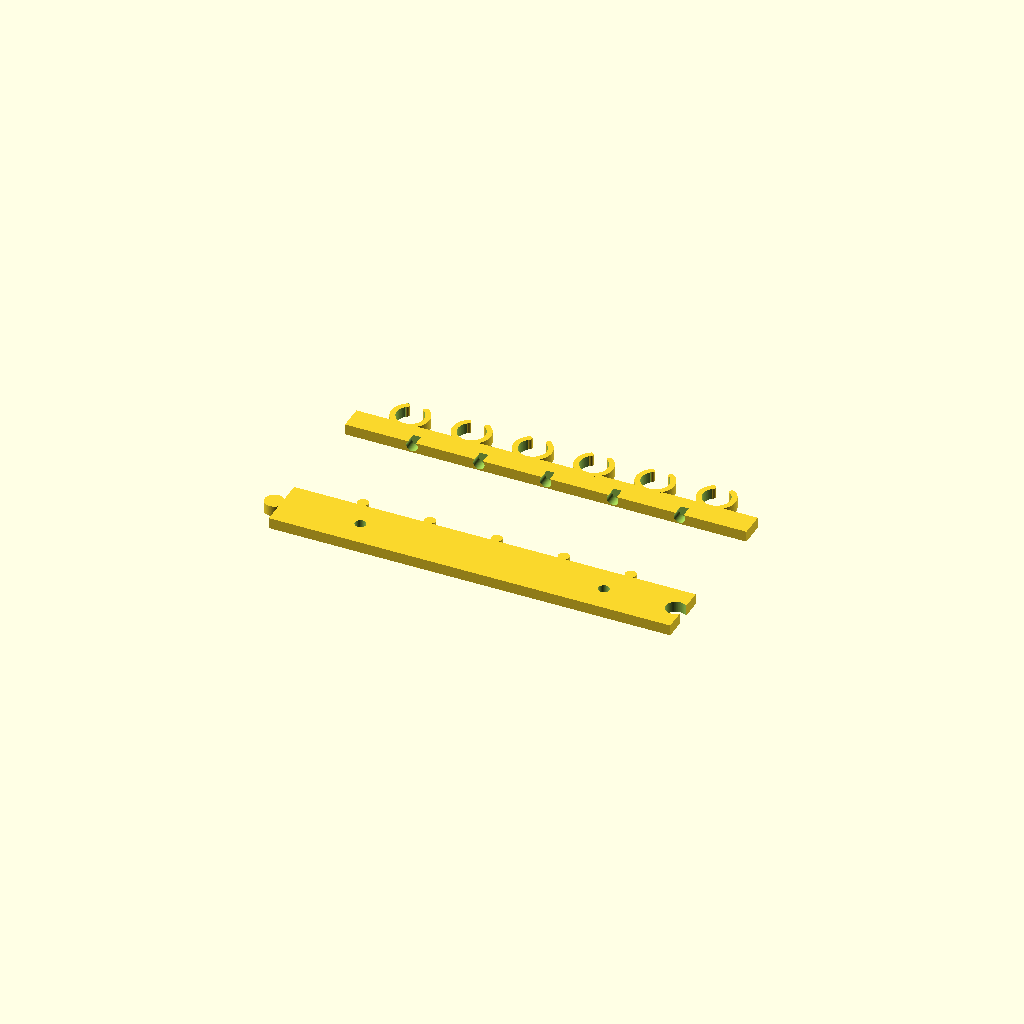
Cell 1: rendered with the file's own defaults.
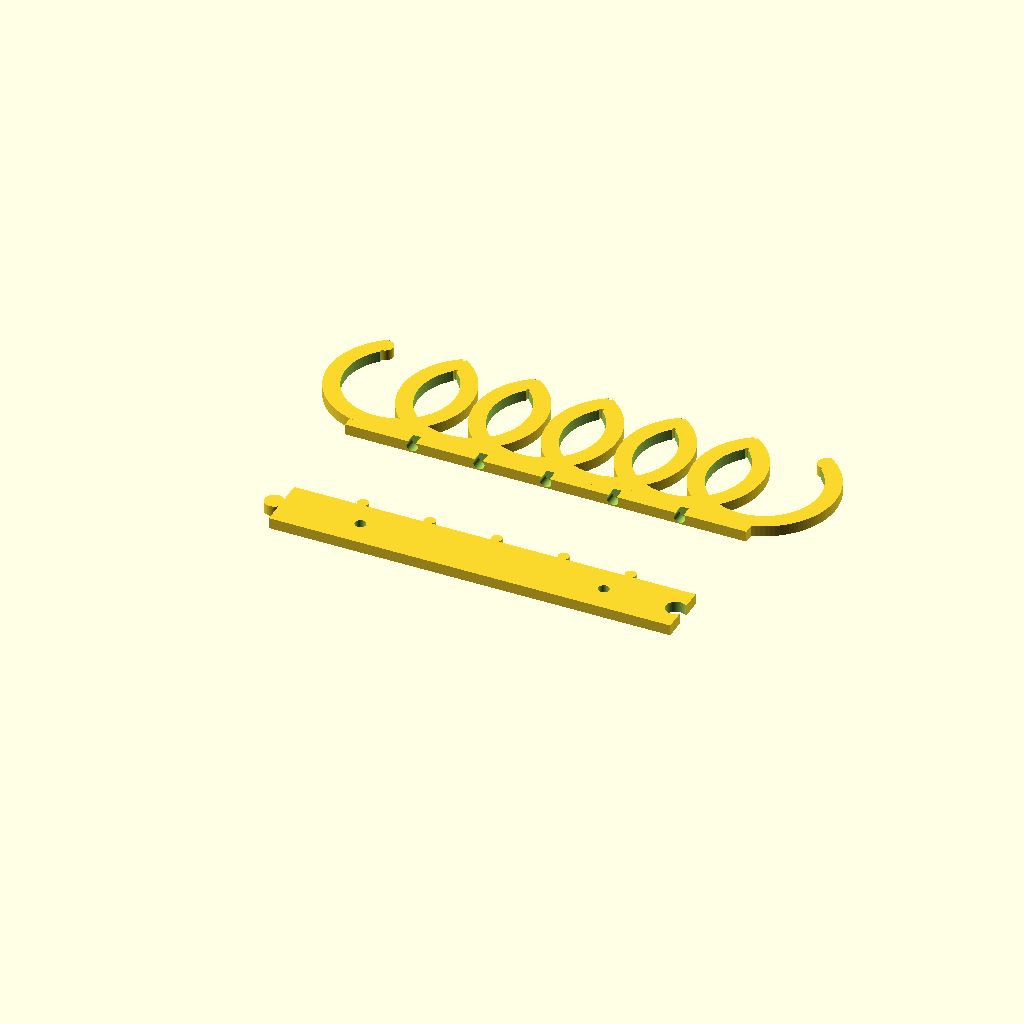
Cell 2: the same model with brush_diameter = 40.
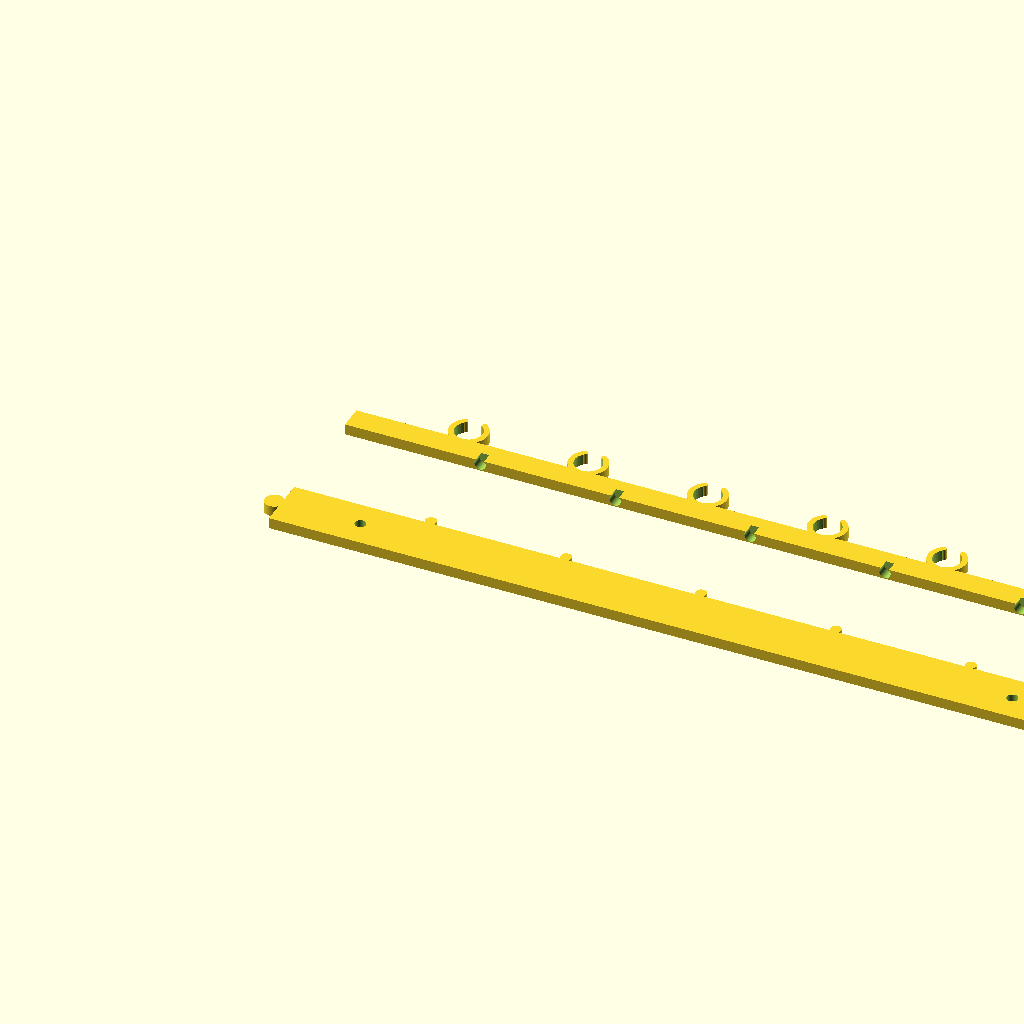
Cell 3: total_length = 300 (everything else at default).
All cells are drawn from one camera (rotation 55°, 0°, 25°, orthographic, colour scheme Cornfield), so only the parameter changes between them.
OpenSCAD source file brush holder.scad:
// ==========================================
// --- USER-MODIFIABLE PARAMETERS ---
// ==========================================

/* [Selection] */
// Select which part to render for export or preview
part = "both"; // [both, wall, clips]

/* [Joints Toggle] */
// Enable or disable BOTH lateral puzzle joints (Male & Female)
enable_puzzle_joints = true;

/* [Brush Settings] */
// Diameter of the brush (e.g., 10.0, 12.5)
brush_diameter = 10.0; // [5:0.1:40]      

// Number of holders
num_brushes = 6; // [1:1:20]

/* [Suction Cups] */
// Diameter of the HOLES for suction cups (e.g., 4.0, 4.2)
suction_cups_hole_diameter = 4.0; // [2:0.1:10]

// Distance from side edges for suction cups
edge_distance = 29.0; // [5:0.1:100]

/* [Other Parameters] */
// Overall length of the main body
total_length = 150.0; // [50:0.5:300]
// Thickness of the vertical wall
wall_thickness = 4.0; // [1:0.1:10]
// Thickness of the horizontal base
base_thickness = 4.0; // [1:0.1:10]
// Height of the vertical wall plate
wall_plate_height = 20.0; // [10:0.5:100]
// Space between the wall and the brush clips
wall_clearance = 5.0; // [0:0.1:30]

// ==========================================
// --- DYNAMIC CALCULATIONS ---
// ==========================================

front_opening = brush_diameter * 0.7; 
clip_wall_thickness = max(2.0, brush_diameter * 0.15); 

// JOINT PARAMETERS (Internal)
puz_r_lateral = 3.5;       
puz_r_bottom = 2.0;        
puz_tol = 0.1;             

dist_lat = puz_r_lateral * 0.75; 
dist_bot = puz_r_bottom * 0.75;    

// Body length logic
body_length = total_length - dist_lat; 

clip_spacing = (body_length - (num_brushes * brush_diameter)) / (num_brushes + 1);

$fn = 100; 

// --- RENDERING ---

if (part == "wall" || part == "both") {
    // Piece 1: Wall Plate
    translate([body_length, -10.0, wall_thickness]) 
    rotate([-90.0, 0.0, 180.0]) 
    wall_plate_clean();
}

if (part == "clips" || part == "both") {
    // Piece 2: Clips Support
    translate([0.0, 30.0, 0.0]) 
    clips_part_dynamic();
}

// --- MODULE 1: WALL PLATE ---
module wall_plate_clean() {
    difference() {
        union() {
            cube([body_length, wall_thickness, wall_plate_height]);
            
            // Lateral Male (Right) - Conditioned by single toggle
            if (enable_puzzle_joints) {
                translate([body_length + dist_lat, 0.0, wall_plate_height/2.0])
                rotate([-90.0, 0.0, 0.0])
                linear_extrude(wall_thickness)
                circle(r = puz_r_lateral);
            }

            // 5 Bottom Males (Keep these for internal clip connection)
            for (i = [1 : 5]) {
                pos = (body_length / 6.0) * i;
                translate([pos, 0.0, -dist_bot]) 
                rotate([-90.0, 0.0, 0.0]) 
                linear_extrude(wall_thickness)
                circle(r = puz_r_bottom);
            }
        }

        // Lateral Female (Left) - Conditioned by single toggle
        if (enable_puzzle_joints) {
            translate([dist_lat, -1.0, wall_plate_height/2.0])
            rotate([-90.0, 0.0, 0.0])
            linear_extrude(wall_thickness + 2.0)
            circle(r = puz_r_lateral + puz_tol);
        }

        // Suction Cup Holes
        for (x = [edge_distance, body_length - edge_distance]) {
            translate([x, -1.0, wall_plate_height/2.0])
            rotate([-90.0, 0.0, 0.0]) 
            cylinder(h = wall_thickness + 2.0, d = suction_cups_hole_diameter);
        }
    }
}

// --- MODULE 2: CLIPS PART ---
module clips_part_dynamic() {
    difference() {
        union() {
            cube([body_length, wall_clearance + wall_thickness, base_thickness]);
            
            for (i = [0 : num_brushes - 1]) {
                translate([
                    clip_spacing + brush_diameter/2.0 + i*(brush_diameter + clip_spacing), 
                    wall_thickness + wall_clearance + (brush_diameter/2.0), 
                    base_thickness / 2.0
                ])
                brush_clip();
            }
        }

        // 5 Female Joints for wall connection
        for (i = [1 : 5]) {
            pos = (body_length / 6.0) * i;
            z_center = (base_thickness + 0.5) - puz_r_bottom; 
            y_center = dist_bot;

            translate([pos, -1.0, z_center]) 
            rotate([-90.0, 0.0, 0.0]) 
            linear_extrude(wall_thickness + 1.0 + puz_tol) 
            circle(r = puz_r_bottom + puz_tol);
            
            translate([pos, y_center, z_center]) 
            rotate([-90.0, 0.0, 0.0])
            cylinder(h = wall_thickness + 1.0, r = puz_r_bottom + puz_tol, center=true);
        }
    }
}

// --- HELPERS ---
module brush_clip() {
    difference() {
        cylinder(h = base_thickness, d = brush_diameter + (clip_wall_thickness * 2.0), center = true);
        cylinder(h = base_thickness + 1.0, d = brush_diameter, center = true);
        
        translate([0.0, brush_diameter/2.0, 0.0])
        cube([front_opening, brush_diameter + clip_wall_thickness * 2.0, base_thickness + 1.0], center = true);
    }
    
    for(m = [0, 1]) mirror([m, 0, 0])
    translate([front_opening/2.0, sqrt(pow((brush_diameter + clip_wall_thickness)/2.0, 2) - pow(front_opening/2.0, 2)), 0.0])
    cylinder(h = base_thickness, d = clip_wall_thickness, center = true);
}
Customizer parameters (derived from the source; name, type, default, range or options):
part: string, default "both", options "both", "wall", "clips"
enable_puzzle_joints: bool, default true
brush_diameter: number, default 10, range 5 to 40, step 0.1
num_brushes: number, default 6, range 1 to 20, step 1
suction_cups_hole_diameter: number, default 4, range 2 to 10, step 0.1
edge_distance: number, default 29, range 5 to 100, step 0.1
total_length: number, default 150, range 50 to 300, step 0.5
wall_thickness: number, default 4, range 1 to 10, step 0.1
base_thickness: number, default 4, range 1 to 10, step 0.1
wall_plate_height: number, default 20, range 10 to 100, step 0.5
wall_clearance: number, default 5, range 0 to 30, step 0.1
puz_r_lateral: number, default 3.5
puz_r_bottom: number, default 2
puz_tol: number, default 0.1
